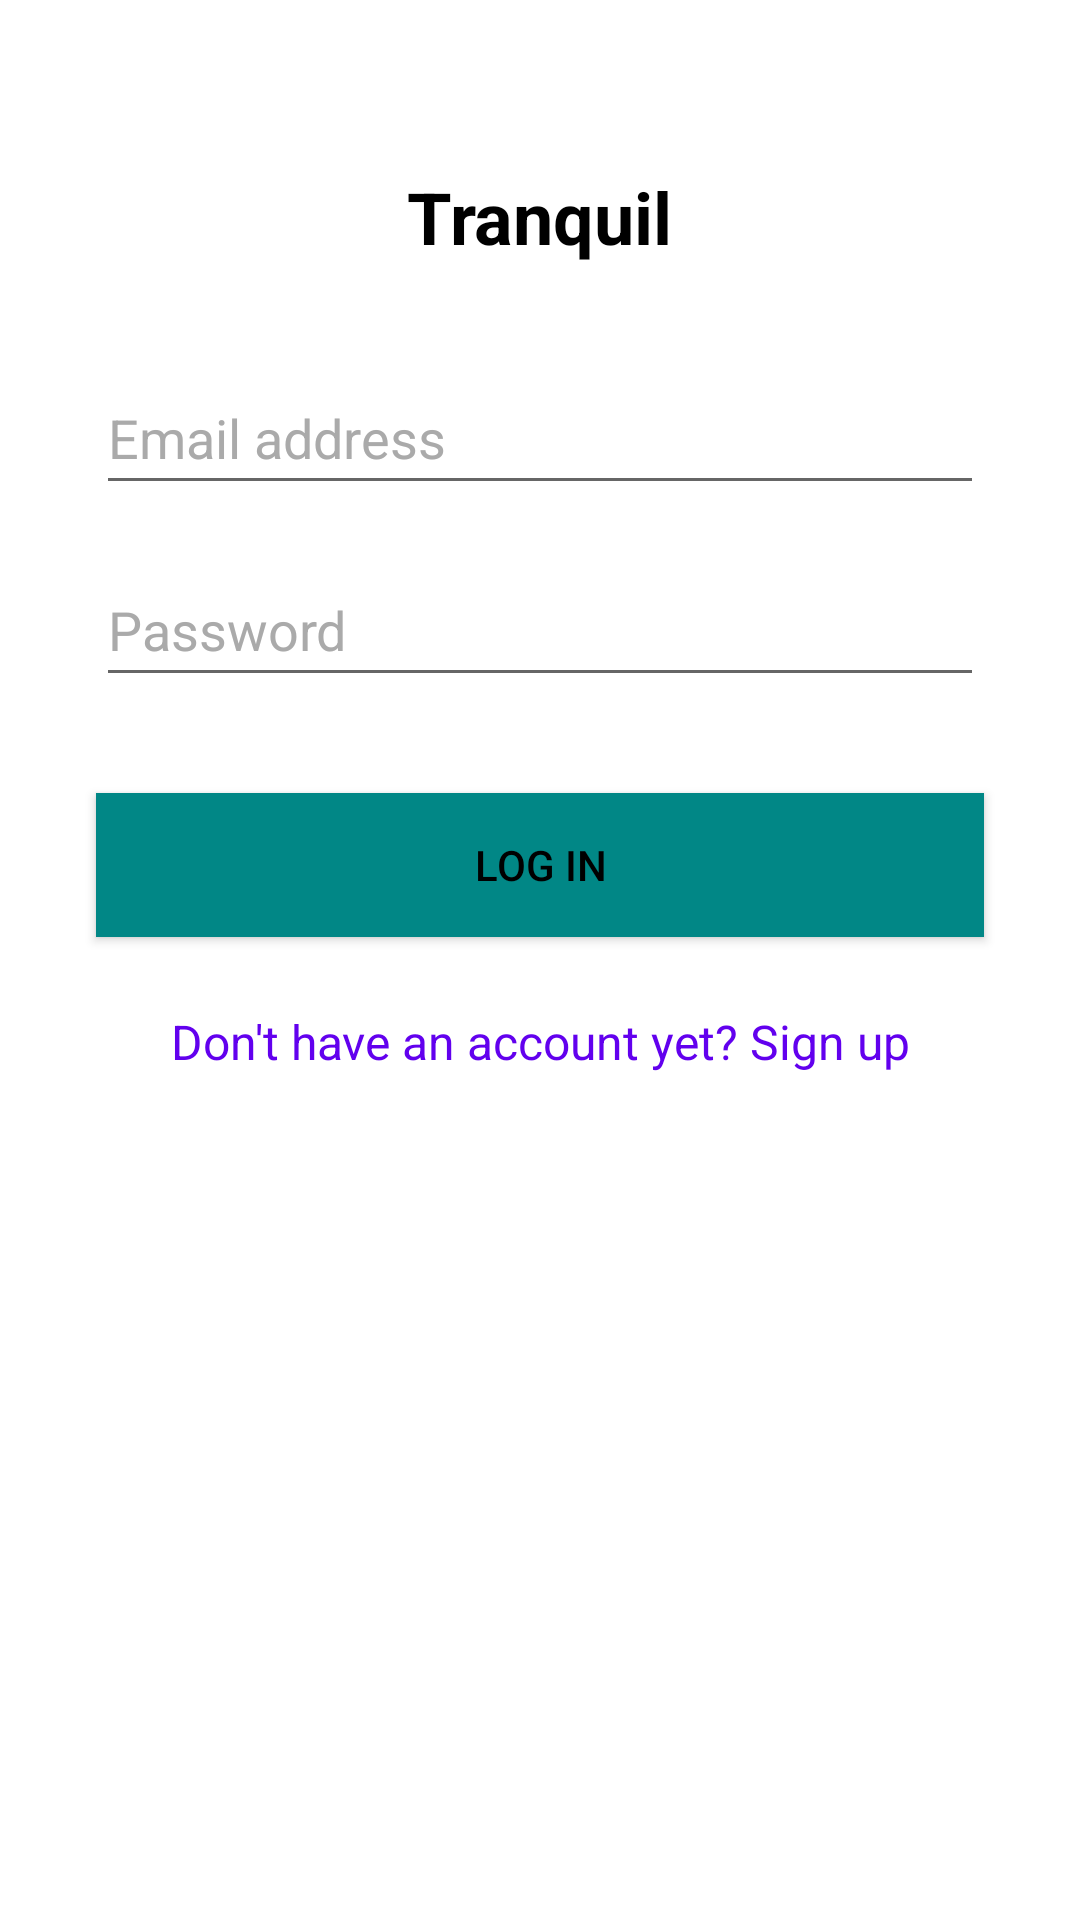

This screen was rendered from an Android layout file. Write that file and the resources it references.
<!-- AndroidManifest.xml: application theme Theme.Tranquil -->
<!-- res/layout/activity_login.xml -->
<?xml version="1.0" encoding="utf-8"?>
<androidx.constraintlayout.widget.ConstraintLayout
    xmlns:android="http://schemas.android.com/apk/res/android"
    xmlns:app="http://schemas.android.com/apk/res-auto"
    xmlns:tools="http://schemas.android.com/tools"
    android:layout_width="match_parent"
    android:layout_height="match_parent"
    android:background="@android:color/white"
    tools:context=".Login"
    tools:ignore="ExtraText">

    <TextView
        android:id="@+id/textView"
        android:layout_width="wrap_content"
        android:layout_height="wrap_content"
        android:layout_centerHorizontal="true"
        android:text="Tranquil"
        android:textAlignment="center"
        android:textColor="@color/black"
        android:textSize="24sp"
        android:textStyle="bold"
        app:layout_constraintTop_toTopOf="parent"
        app:layout_constraintStart_toStartOf="parent"
        app:layout_constraintEnd_toEndOf="parent"
        app:layout_constraintBottom_toTopOf="@+id/editTextTextEmailAddress"
        android:layout_marginTop="56dp"/>

    <EditText
        android:id="@+id/editTextTextEmailAddress"
        android:layout_width="0dp"
        android:layout_height="wrap_content"
        android:layout_marginStart="32dp"
        android:layout_marginTop="32dp"
        android:layout_marginEnd="32dp"
        android:ems="10"
        android:hint="Email address"
        android:inputType="textEmailAddress"
        android:minHeight="48dp"
        android:textColorHint="@android:color/darker_gray"
        app:layout_constraintEnd_toEndOf="parent"
        app:layout_constraintHorizontal_bias="0.5"
        app:layout_constraintStart_toStartOf="parent"
        app:layout_constraintTop_toBottomOf="@+id/textView" />

    <EditText
        android:id="@+id/editTextTextPassword"
        android:layout_width="0dp"
        android:layout_height="wrap_content"
        android:layout_marginStart="32dp"
        android:layout_marginTop="16dp"
        android:layout_marginEnd="32dp"
        android:ems="10"
        android:hint="Password"
        android:inputType="textPassword"
        android:minHeight="48dp"
        android:textColorHint="@android:color/darker_gray"
        app:layout_constraintEnd_toEndOf="parent"
        app:layout_constraintHorizontal_bias="0.5"
        app:layout_constraintStart_toStartOf="parent"
        app:layout_constraintTop_toBottomOf="@+id/editTextTextEmailAddress" />

    <Button
        android:id="@+id/button"
        android:layout_width="0dp"
        android:layout_height="wrap_content"
        android:layout_marginStart="32dp"
        android:layout_marginTop="32dp"
        android:layout_marginEnd="32dp"
        android:background="@color/teal_700"
        android:onClick="startOTPActivity"
        android:text="Log in"
        android:textColor="#000000"
        app:layout_constraintEnd_toEndOf="parent"
        app:layout_constraintHorizontal_bias="0.5"
        app:layout_constraintStart_toStartOf="parent"
        app:layout_constraintTop_toBottomOf="@+id/editTextTextPassword" />

    <TextView
        android:id="@+id/textViewSignUp"
        android:layout_width="wrap_content"
        android:layout_height="wrap_content"
        android:layout_marginTop="24dp"
        android:minHeight="48dp"
        android:onClick="goToSignUp"
        android:text="Don't have an account yet? Sign up"
        android:textColor="@color/design_default_color_primary"
        android:textSize="16sp"
        app:layout_constraintEnd_toEndOf="parent"
        app:layout_constraintHorizontal_bias="0.5"
        app:layout_constraintStart_toStartOf="parent"
        app:layout_constraintTop_toBottomOf="@+id/button" />
    />
</androidx.constraintlayout.widget.ConstraintLayout>
<!-- resources referenced by this layout -->
<resources>
  <style name="Theme.Tranquil" parent="Theme.MaterialComponents.DayNight.DarkActionBar">
          
          <item name="colorPrimary">@color/purple_500</item>
          <item name="colorPrimaryVariant">@color/purple_700</item>
          <item name="colorOnPrimary">@color/white</item>
          
          <item name="colorSecondary">@color/teal_200</item>
          <item name="colorSecondaryVariant">@color/teal_700</item>
          <item name="colorOnSecondary">@color/black</item>
          
          <item name="android:statusBarColor">?attr/colorPrimaryVariant</item>
          
      </style>
  <!-- not gathered from this repository: default colours our renderer supplied (Android Studio template values) -->
  <color name="purple_500">#FF6200EE</color>
  <color name="purple_700">#FF3700B3</color>
  <color name="teal_200">#FF03DAC5</color>
  <color name="teal_700">#FF018786</color>
  <color name="black">#FF000000</color>
  <color name="white">#FFFFFFFF</color>
</resources>
